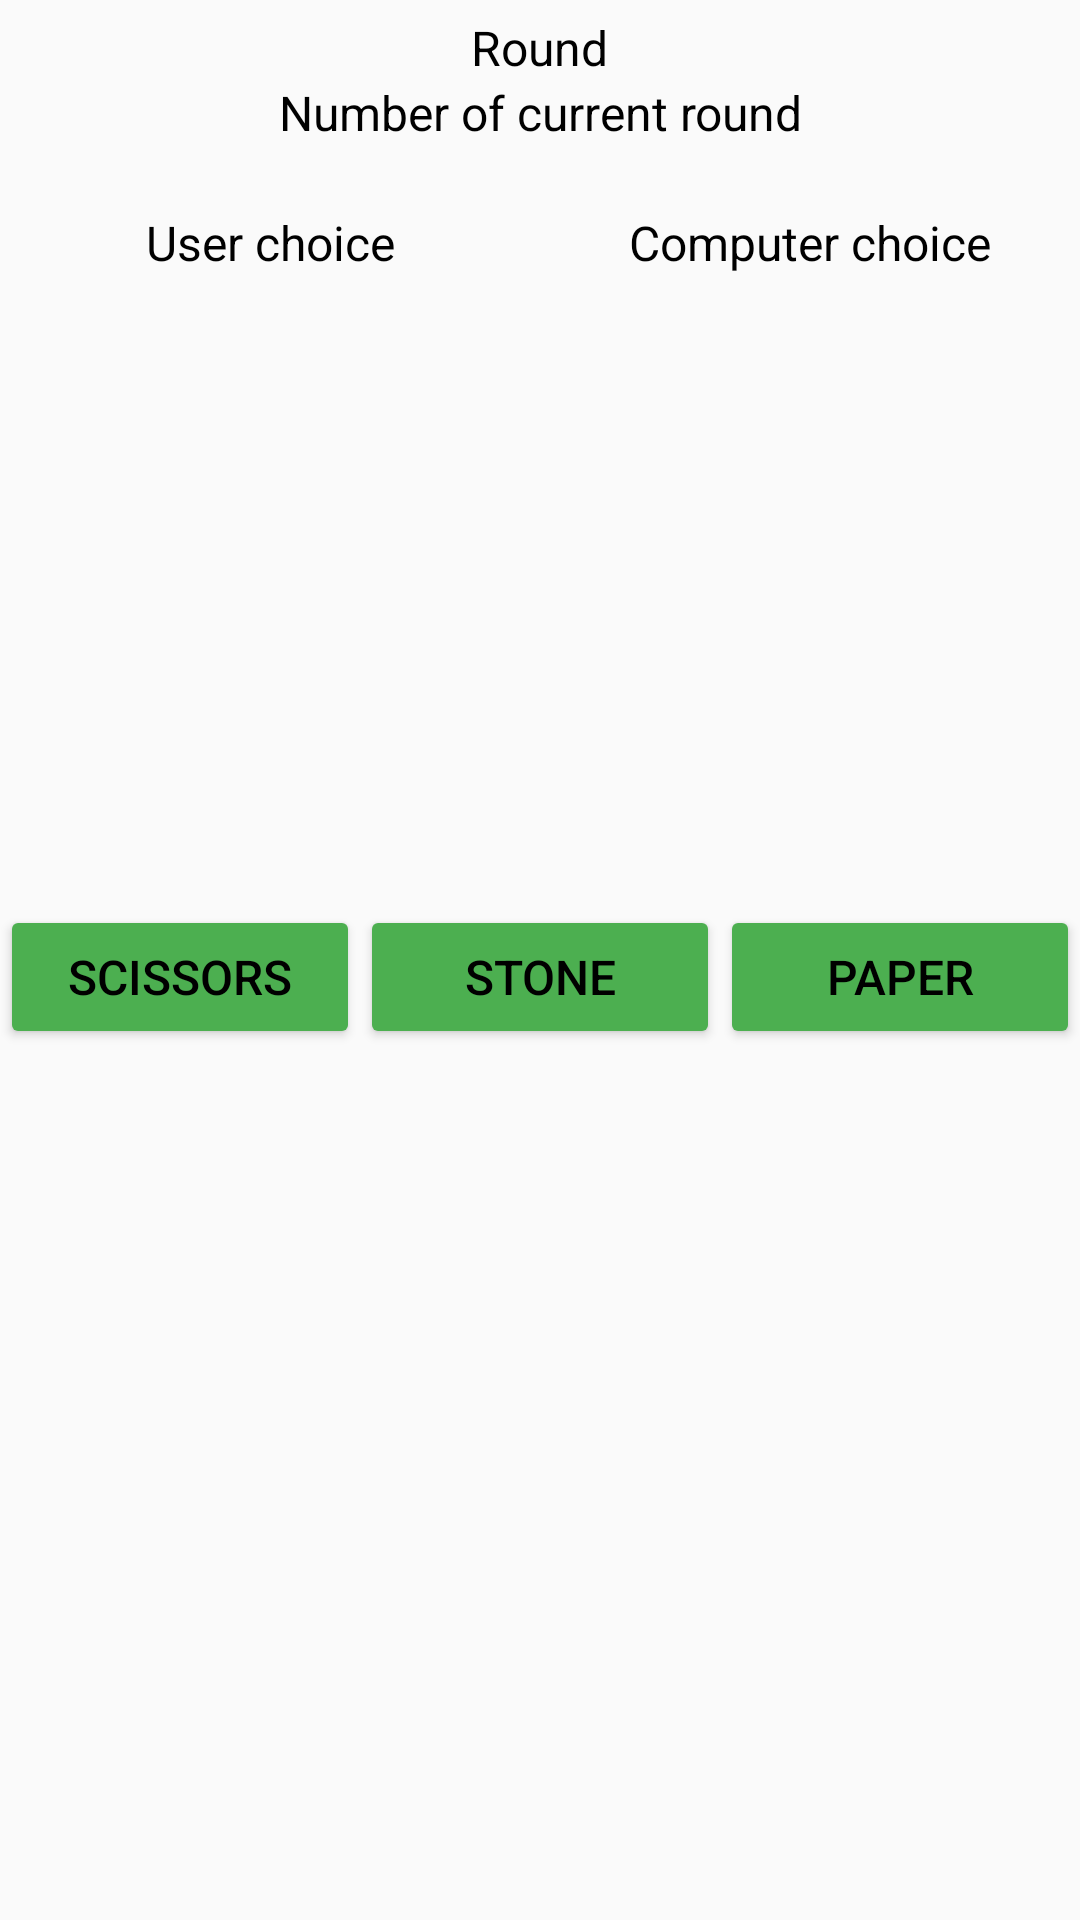

Produce the Android XML layout that renders to this screen, including the resource entries it uses.
<!-- AndroidManifest.xml: application theme AppTheme -->
<!-- res/layout/activity_stone_paper_scissors.xml -->
<?xml version="1.0" encoding="utf-8"?>
<LinearLayout xmlns:android="http://schemas.android.com/apk/res/android"
    android:id="@+id/activity_main"
    android:layout_width="match_parent"
    android:layout_height="match_parent"
    android:orientation="vertical"
  >

    <TextView
        android:layout_width="wrap_content"
        android:layout_height="wrap_content"
        android:layout_gravity="center"
        android:layout_marginTop="5dp"
        android:gravity="center"
        android:text="Round"
        android:textAlignment="center"
        android:textSize="16sp" />

    <TextView
        android:id="@+id/main_act_num_rounds_text_view"
        android:layout_width="wrap_content"
        android:layout_height="wrap_content"
        android:layout_gravity="center"
        android:gravity="center"
        android:text="Number of current round"
        android:textAlignment="center"
        android:textSize="16sp" />

    <LinearLayout
        android:layout_width="match_parent"
        android:layout_height="wrap_content">

        <TextView
            android:id="@+id/main_act_user_points_text_view"
            android:layout_width="match_parent"
            android:layout_height="wrap_content"
            android:layout_gravity="center"
            android:layout_weight="1"
            android:gravity="center"
            android:textAlignment="center"
            android:textSize="16sp" />

        <TextView
            android:id="@+id/main_act_comp_points_text_view"
            android:layout_width="match_parent"
            android:layout_height="wrap_content"
            android:layout_gravity="center"
            android:layout_weight="1"
            android:gravity="center"
            android:textAlignment="center"
            android:textSize="16sp" />
    </LinearLayout>

    <LinearLayout
        android:layout_width="match_parent"
        android:layout_height="wrap_content"
        android:orientation="horizontal">

        <TextView
            android:layout_width="match_parent"
            android:layout_height="wrap_content"
            android:layout_gravity="left"
            android:layout_weight="1"
            android:text="User choice"
            android:textAlignment="center"
            android:textSize="16sp" />

        <TextView
            android:layout_width="match_parent"
            android:layout_height="wrap_content"
            android:layout_gravity="right"
            android:layout_weight="1"
            android:text="Computer choice"
            android:textAlignment="center"
            android:textSize="16sp" />
    </LinearLayout>

    <LinearLayout
        android:layout_width="match_parent"
        android:layout_height="wrap_content"
        android:orientation="horizontal">

        <ImageView
            android:id="@+id/main_act_user_choice_img_view"
            android:layout_width="150dp"
            android:layout_height="200dp"
            android:layout_margin="5dp"
            android:layout_weight="1"
            android:src="@drawable/stone" />

        <ImageView
            android:id="@+id/main_act_computer_choice_img_view"
            android:layout_width="150dp"
            android:layout_height="200dp"
            android:layout_margin="5dp"
            android:layout_weight="1"
            android:src="@drawable/paper_ball" />
    </LinearLayout>


    <LinearLayout
        android:layout_width="match_parent"
        android:layout_height="wrap_content"
        android:orientation="horizontal"
        >
        <Button
            android:layout_weight="1"
            android:layout_width="match_parent"
            android:layout_height="wrap_content"
            android:text="Scissors"
            android:textAlignment="center"
            android:textSize="16sp"
            android:id="@+id/main_act_user_choice_scissors_btn"
            />

        <Button
            android:layout_weight="1"
            android:layout_width="match_parent"
            android:layout_height="wrap_content"
            android:text="Stone"
            android:textAlignment="center"
            android:textSize="16sp"
            android:id="@+id/main_act_user_choice_stone_btn"
            />

        <Button
            android:layout_weight="1"
            android:layout_width="match_parent"
            android:layout_height="wrap_content"
            android:text="Paper"
            android:textAlignment="center"
            android:textSize="16sp"
            android:id="@+id/main_act_user_choice_paper_btn"
            />
    </LinearLayout>

</LinearLayout>
<!-- resources referenced by this layout -->
<resources>
  <style name="AppTheme" parent="Theme.AppCompat.Light.DarkActionBar">
          <item name="colorPrimary">@color/primary</item>
          <item name="colorPrimaryDark">@color/primary_dark</item>
          <item name="colorAccent">@color/accent</item>
          <item name="android:textColor">@color/primary_text</item>
          <item name="colorButtonNormal">@color/primary</item>
      </style>
  <color name="primary">#4CAF50</color>
  <color name="primary_dark">#388E3C</color>
  <color name="accent">#FF5722</color>
  <color name="primary_text">#000000</color>
</resources>
